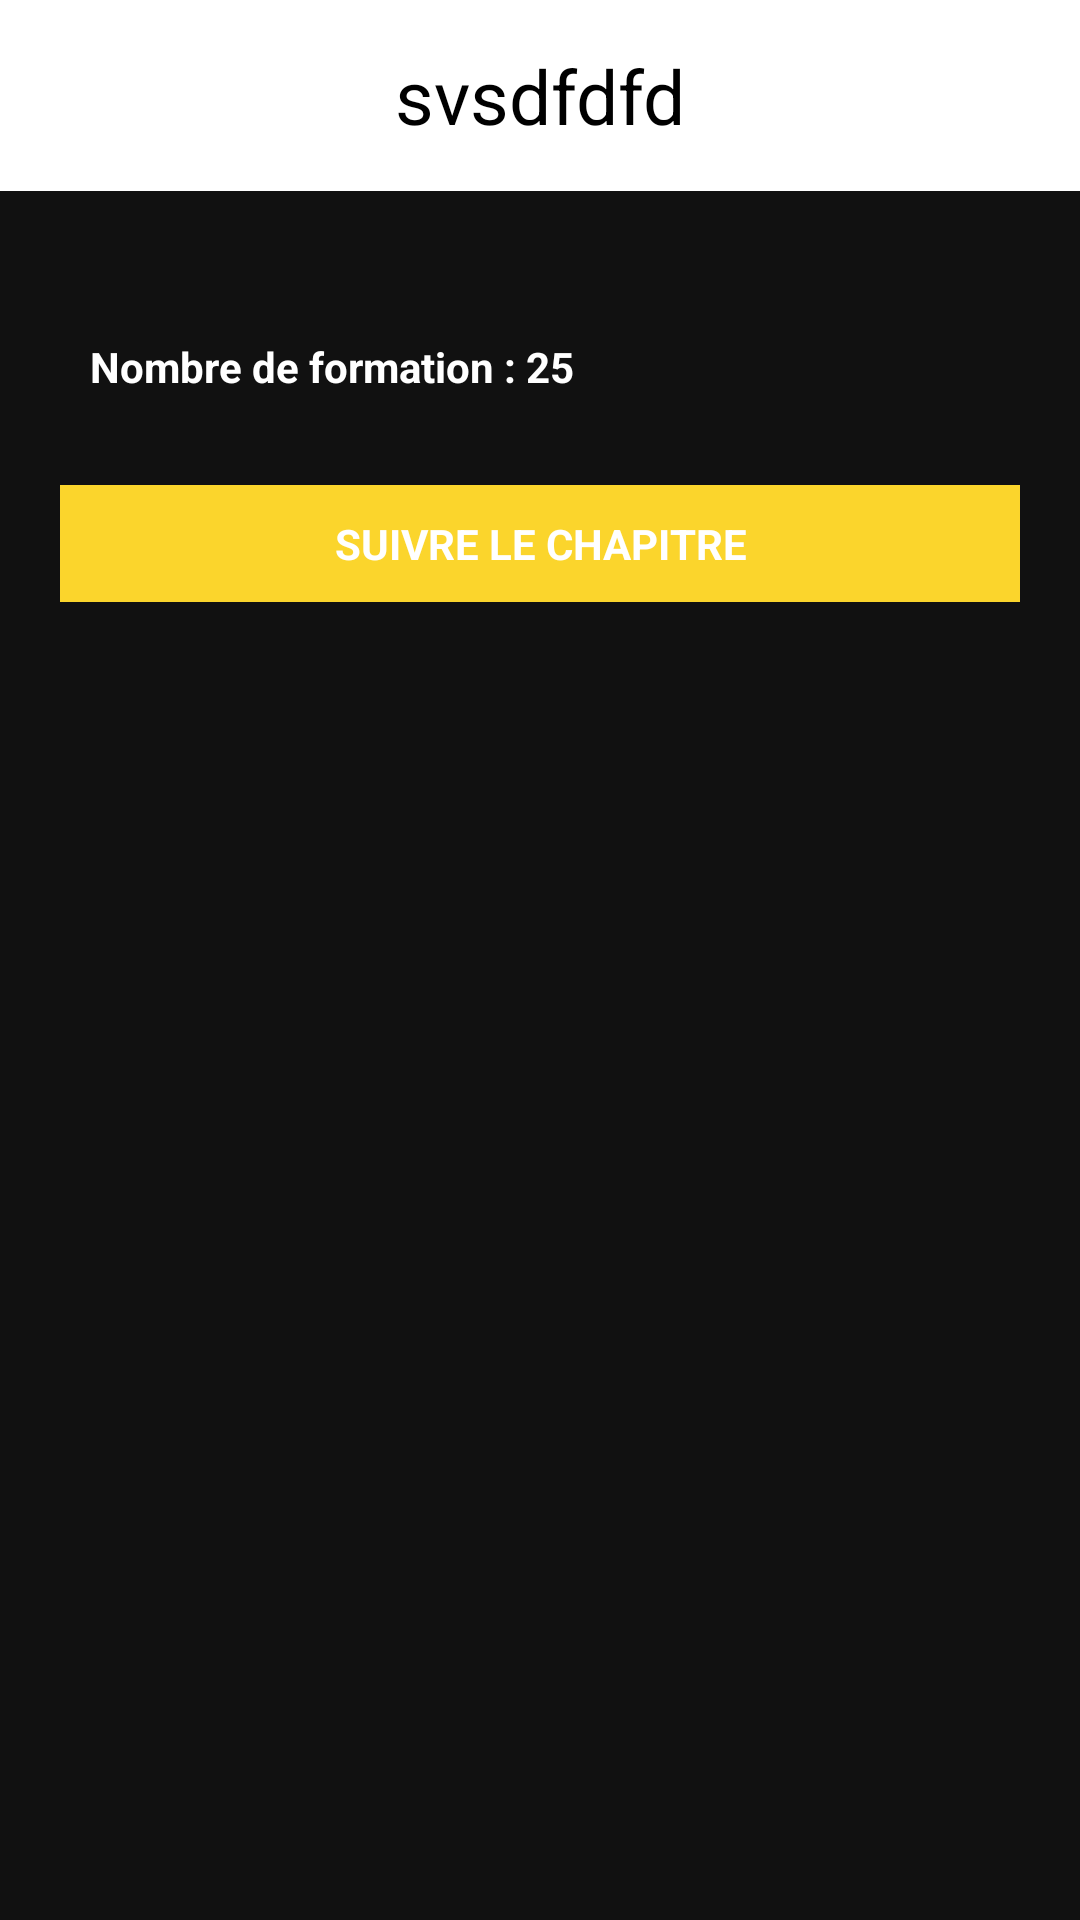

Write the Android layout XML for this screen, with the resource values it uses.
<!-- AndroidManifest.xml: application theme AppTheme -->
<!-- res/layout/cell_sub_categorie.xml -->
<RelativeLayout xmlns:android="http://schemas.android.com/apk/res/android"
    android:layout_width="match_parent"
    android:layout_height="match_parent"
    android:background="@color/grey_dark">

    <TextView
        android:id="@+id/ui_tx_sub_title_sub_cat"
        android:layout_width="match_parent"
        android:layout_height="wrap_content"
        android:background="@color/white"
        android:gravity="center_horizontal"
        android:padding="15dp"
        android:text="svsdfdfd"
        android:textColor="@color/black"
        android:textSize="25dp" />

    <TextView
        android:id="@+id/ui_tx_sub_content_sub_cat"
        android:layout_width="match_parent"
        android:layout_height="wrap_content"
        android:layout_below="@id/ui_tx_sub_title_sub_cat"
        android:layout_marginLeft="10dp"
        android:layout_marginRight="10dp"
        android:gravity="left"
        android:paddingBottom="10dp"
        android:paddingLeft="20dp"
        android:paddingRight="20dp"
        android:paddingTop="20dp"
        android:textColor="@color/white" />


    <TextView
        android:id="@+id/ui_tx_sub_nbformation_sub_cat"
        android:layout_width="match_parent"
        android:layout_height="wrap_content"
        android:layout_below="@id/ui_tx_sub_content_sub_cat"
        android:layout_marginLeft="10dp"
        android:gravity="left"
        android:paddingBottom="10dp"
        android:paddingLeft="20dp"
        android:paddingRight="20dp"
        android:text="Nombre de formation : 25"
        android:textColor="@color/white"
        android:textStyle="bold" />

    <TextView
        android:id="@+id/ui_tx_sub_btn_cat"
        android:layout_width="match_parent"
        android:layout_height="wrap_content"

        android:layout_below="@id/ui_tx_sub_nbformation_sub_cat"
        android:layout_margin="20dp"
        android:background="@color/yellow"
        android:gravity="center"
        android:padding="10dp"

        android:text="SUIVRE LE CHAPITRE"
        android:textColor="@color/white"
        android:textStyle="bold" />


</RelativeLayout>
<!-- resources referenced by this layout -->
<resources>
  <color name="black">#000000</color>
  <color name="grey_dark">#111111</color>
  <color name="white">#FFFFFF</color>
  <color name="yellow">#fbd52c</color>
  <style name="AppTheme" parent="MyCustomTheme">
          
      </style>
  <style name="MyCustomTheme" parent="@android:style/Theme.Holo.Light">
          <item name="android:actionBarStyle">@style/MyActionBarTheme</item>
      </style>
  <style name="MyActionBarTheme" parent="@android:style/Widget.Holo.Light.ActionBar">
          <item name="android:displayOptions">showHome|homeAsUp|showTitle</item>
          <item name="android:background">@color/grey_dark</item>
          <item name="displayOptions">showHome|homeAsUp|showTitle</item>
          <item name="android:titleTextStyle">@style/TitleBarTextColor</item>
      </style>
  <style name="TitleBarTextColor" parent="@android:style/TextAppearance.Holo.Widget.ActionBar.Title">
          <item name="android:textColor">@color/white</item>
      </style>
</resources>
